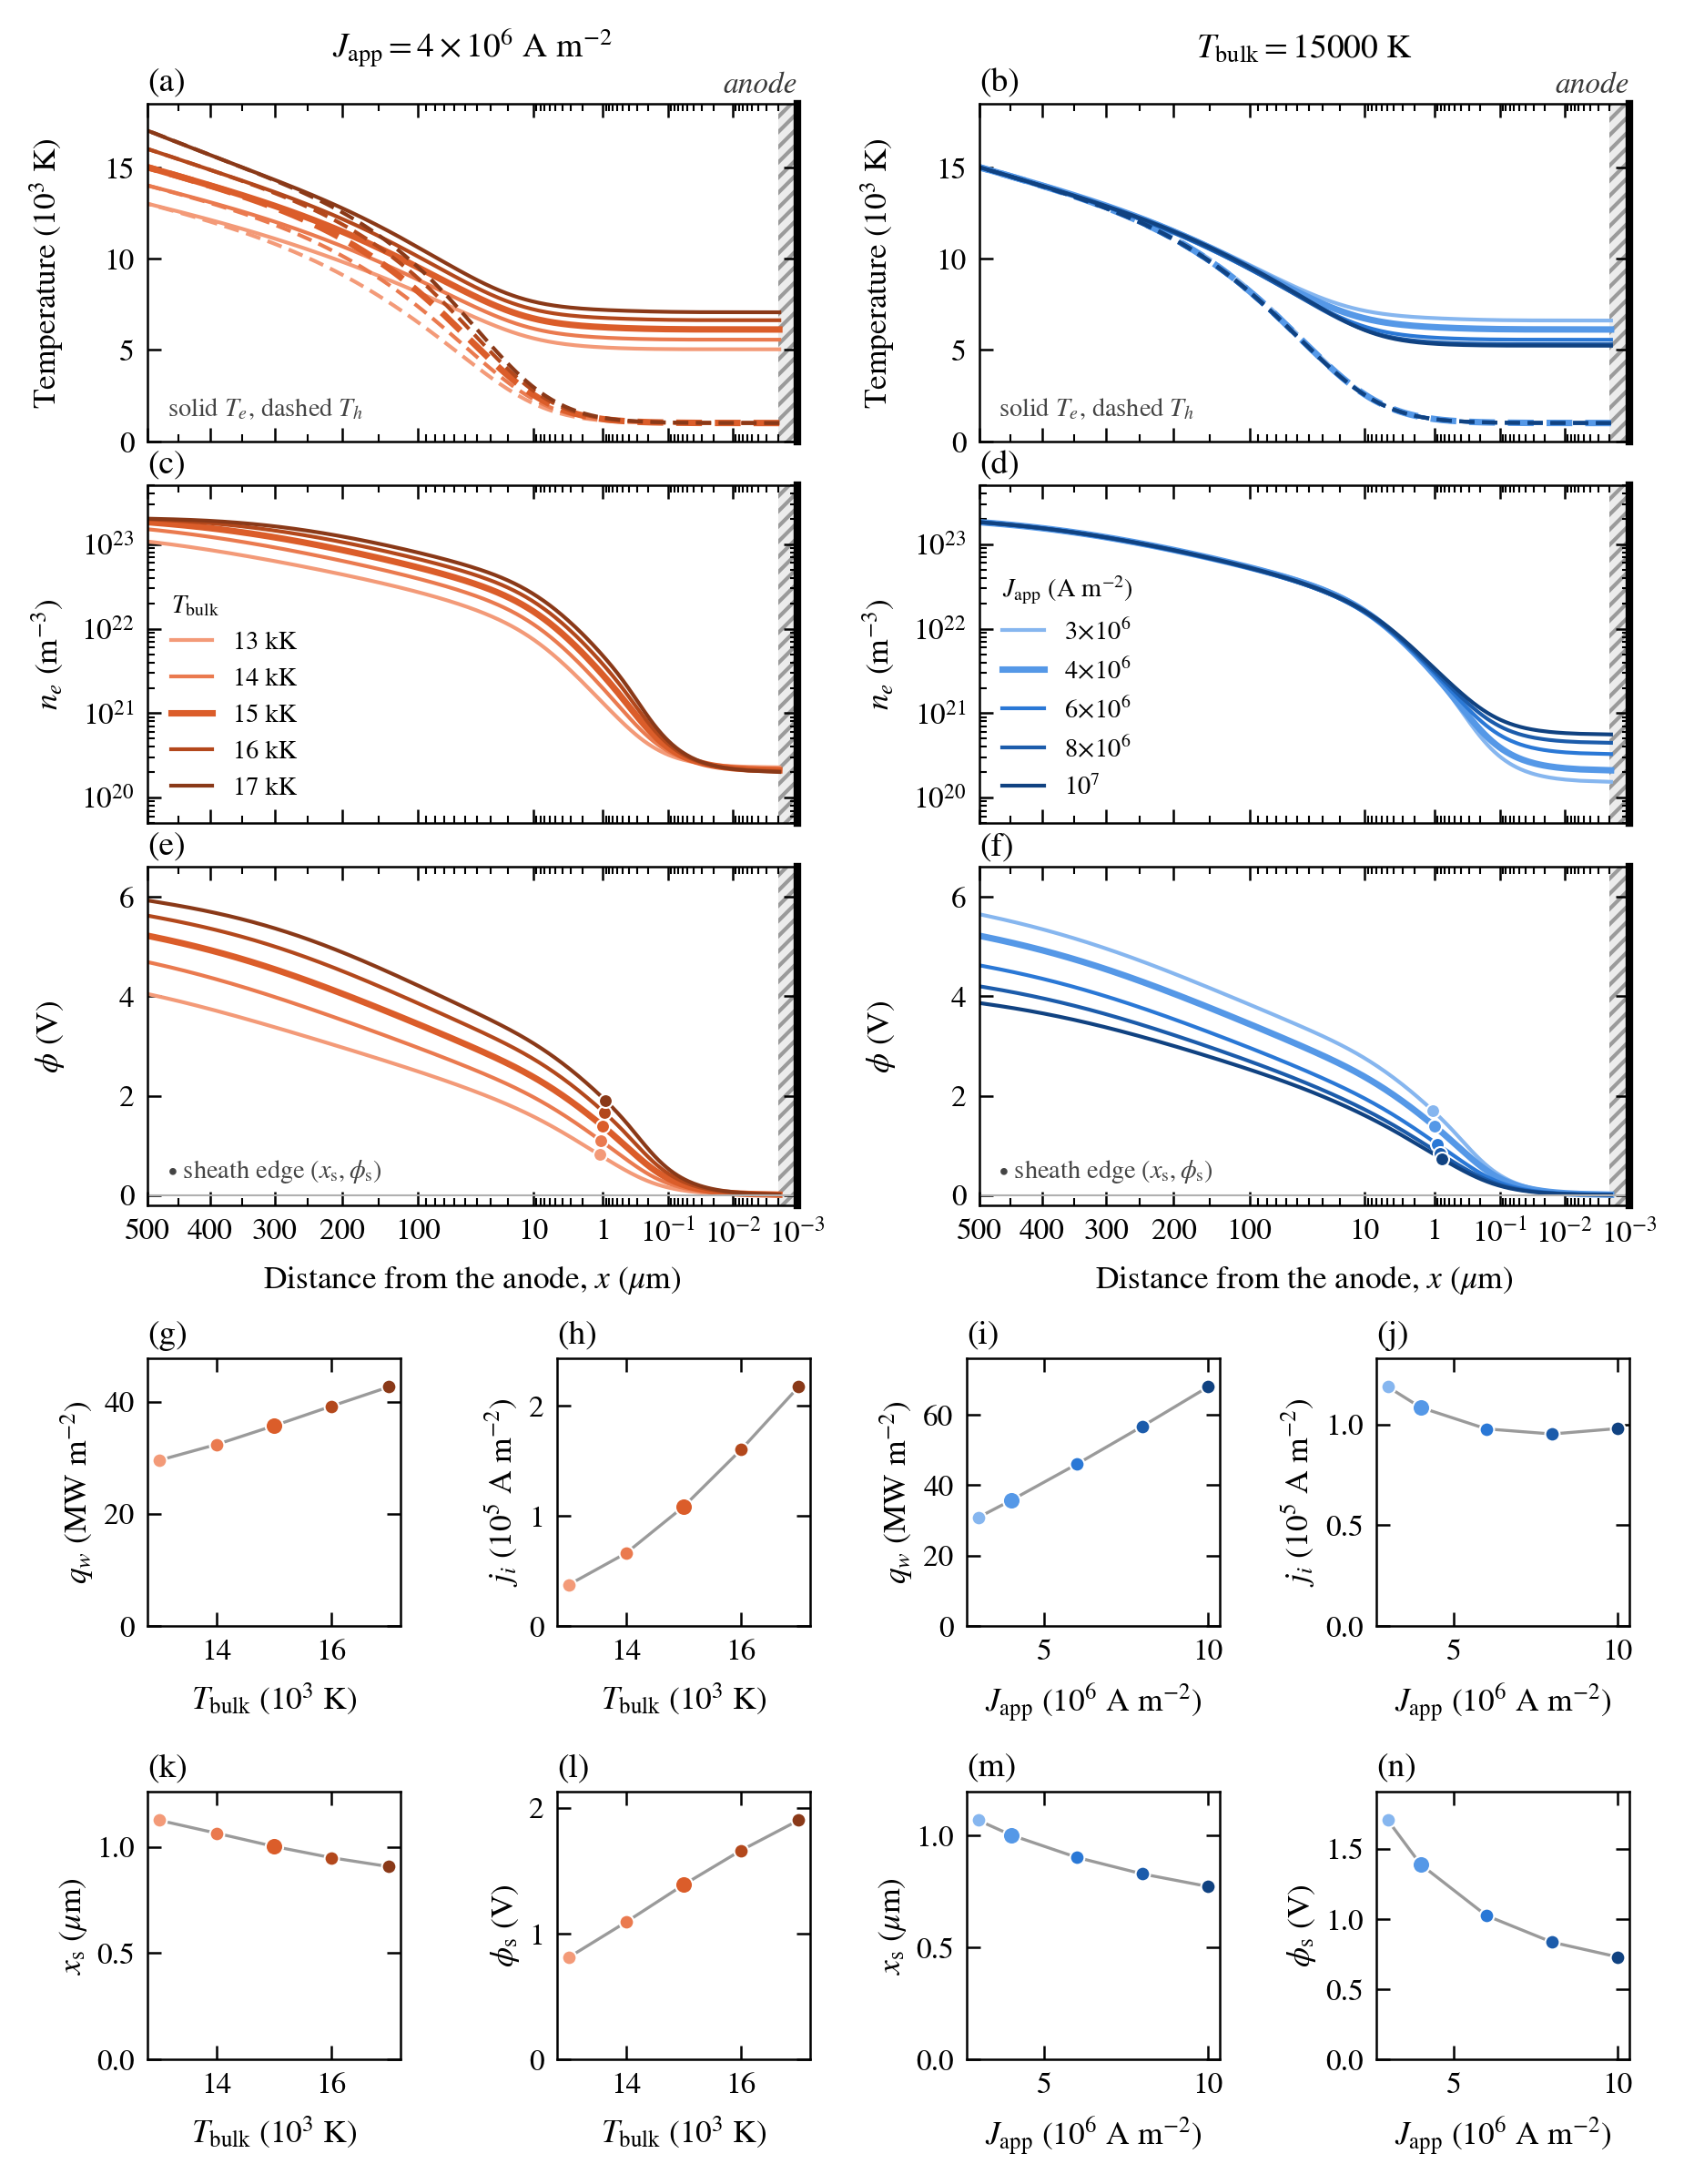

Write the Python code that produced this figure.
"""
Results-section sweep of the anode base case (sec:res-anode-sweep, user 17 Oct 2026), radial loss at R = sqrt(200 A/(pi |J_app|)) (23 Oct 2026; R = 3.5 mm before):
the anode layer as the bulk temperature (T_bulk = 13-17 kK at |J_app| = 4e6 A/m^2) and the
current density (|J_app| = 2e6-1e7 A/m^2 at T_bulk = 15 000 K) are varied.

    python anode_sweep.py [-o outdir]

Runs: PlasmeX runs/wannier_rel/anode_sweep_R3.5mm/T<T>_J<J> (launch.sh sweep there), each restarted
from its 17 Oct state (runs/Tedge1000/anode_sweep_R3.5mm) with plasmex.wannier_drift = 1 added
(prob.use_radial_loss = 4, R = 3.5 mm, T_edge = 1000 K, L = 0.5 mm, W = 4.65 eV, T_wall = 1000 K, steady_tol 1e-7;
T15000_J2e6 1e-5). Writes, each as .pdf and .png:
    anode_sweep     left column the T_bulk series, right column the |J_app| series (18 Oct 2026, user: show
                    which profiles follow T_bulk and which the current; j_i instead of j_i/j; compact):
                    (a)-(f) profiles against the distance from the anode (base_case's log-linear axis, anode
                    on the right): T_e and T_h, n_e, phi with the sheath edge (x_s, phi_s) marked on each
                    curve; (g)-(n) q_w, the ion current density j_i into the anode, the sheath width x_s and the sheath
                    drop phi_s against the parameter (x_s, phi_s added 18 Oct 2026, user; J = 2e6 replaced by 3e6).
                    Colour = the case, one ordinal ramp per series (orange T_bulk, blue |J_app|; validated
                    with the dataviz validate_palette.js --ordinal); the base case is drawn thicker.
and anode_sweep.csv (base_sweep.quantities, plus j_i at the surface, n_e at x = L and T_e at 300 um).
"""
import argparse
import csv
import os
import re

import numpy as np
import matplotlib
matplotlib.use("Agg")
import matplotlib.pyplot as plt

from base_case import (HERE, C_X, away, load, mark_electrode, orient, rc, sci_tex, sheath_edge, side,
                       style, xlabel)
from base_sweep import RUNS, last_plotfile, quantities

TB, JB = 15000.0, 4e6
# 23 Oct 2026 (user): the column radius carries I = 200 A in every case, R = sqrt(I/(pi |J_app|)) (4.0 mm at 4e6;
# 4.6-2.5 mm over the J series), runs/I200 (launch.sh there), each restarted from the wannier_rel state below.
BASE = "I200/anode_T15000_J4e6"
CASES = ([(T, JB, f"I200/anode_sweep/T{T}_J4e6") for T in (13000, 14000, 16000, 17000)]
         + [(TB, float(J), f"I200/anode_sweep/T15000_J{J}") for J in ("3e6", "6e6", "8e6", "1e7")])
# Before 23 Oct (R = 3.5 mm everywhere): wannier_rel/anode_T15000_J4e6_L0.5mm_R3.5mm, wannier_rel/anode_sweep_R3.5mm/*
# 18 Oct 2026 (user): the J = 2e6 case (T15000_J2e6, converged only to steady_tol 1e-5) is no longer in the paper;
# J = 3e6 (T15000_J3e6, launch.sh J3e6 in runs/wannier_rel) was added instead.


def collect():
    rows = []
    for T, J, sub in [(TB, JB, BASE)] + CASES:
        pf = last_plotfile(os.path.join(RUNS, sub))
        if pf is None:
            print(f"  T={T:.0f} J={J:.1e}: no steady plotfile in {sub}, skipped")
            continue
        s = load(pf)
        q = quantities(s)
        q.update(T_bulk=T, J_app=J, run=sub, base=(sub == BASE), ne_L=s["ne"][-1], Te_300=float(
            np.interp(3e-4, s["d"], s["Te"])), ji=q["ji_j"] * abs(np.median(s["j"])), prof=s)
        flag = "" if q["steady"] < 2e-3 else "   <-- NOT STEADY?"
        print(f"  T={T:7.0f} J={J:.2e}  {sub}/{q['plotfile']}  t={q['t']:.3e}"
              f"  steady {q['steady']:.1e}  j spread {q['j_spread']:.1e}{flag}")
        rows.append(q)
    return rows


# One ordinal ramp per series, light -> dark with the parameter (dataviz validate_palette.js --ordinal:
# monotone lightness, adjacent gaps >= 0.06, light end >= 2:1 on white, one hue). Blue: the palette's
# sequential steps 250-650; orange: the same five lightness steps on the hue of its slot-2 orange.
RAMP = {"T_bulk": ["#f39a78", "#ea7a4f", "#db5d2a", "#b3481c", "#8a3918"],
        "J_app": ["#86b6ef", "#5598e7", "#2a78d6", "#1c5cab", "#104281"]}


def _series(rows, var):
    sel = [r for r in rows if (r["J_app"] == JB if var == "T_bulk" else r["T_bulk"] == TB)]
    return sorted(sel, key=lambda r: r[var])


def _case_label(r, var):
    return (f"{r['T_bulk'] / 1e3:g} kK" if var == "T_bulk"
            else rf"${sci_tex(r['J_app'])}$").replace(r"\times", r"\!\times\!")


def fig_sweep(rows, stem):
    rc()
    fig = plt.figure(figsize=(7.0, 9.3))
    outer = fig.add_gridspec(2, 1, height_ratios=[3.3, 2.1], hspace=0.17)
    top = outer[0].subgridspec(3, 2, hspace=0.13, wspace=0.28)
    bot = outer[1].subgridspec(2, 4, wspace=0.62, hspace=0.62)
    prof = np.empty((3, 2), dtype=object)
    for c in range(2):
        for r in range(3):
            prof[r, c] = fig.add_subplot(top[r, c], sharex=prof[0, c] if r else None)
    scal = [fig.add_subplot(bot[r, k]) for r in range(2) for k in range(4)]
    tag = "Anode"
    for c, var in enumerate(("T_bulk", "J_app")):
        sel = _series(rows, var)
        cols = RAMP[var][:len(sel)]
        for r, col in zip(sel, cols):
            p = r["prof"]
            d = p["d"]
            lw = 1.7 if r["base"] else 1.0
            lab = _case_label(r, var)
            prof[0, c].plot(d, p["Te"] / 1e3, color=col, lw=lw, label=lab)
            prof[0, c].plot(d, p["Th"] / 1e3, color=col, lw=lw, ls=(0, (4, 2)))
            prof[1, c].plot(d, p["ne"], color=col, lw=lw)
            prof[2, c].plot(d, p["phi"], color=col, lw=lw)
            x_s, phi_s, _ = sheath_edge(d, p["ne"], p["ni"], p["phi"])
            prof[2, c].plot([x_s], [phi_s], "o", ms=3.6, color=col, mec="white", mew=0.5, zorder=4)
        ax = prof[0, c]
        ax.set_ylim(0, 18.5)
        ax.set_ylabel(r"Temperature (10$^3$ K)")
        title = (f"$J_{{\\rm app}}={sci_tex(JB)}$ A m$^{{-2}}$" if var == "T_bulk"
                 else f"$T_{{\\rm bulk}}={TB:.0f}$ K")
        ax.set_title(title, fontsize=9, pad=12)
        h, l = ax.get_legend_handles_labels()       # case key in the empty lower left of the n_e panel
        leg = prof[1, c].legend(h, l, frameon=False, loc="lower left", handlelength=1.6, fontsize=6.8,
                        title=(r"$T_{\rm bulk}$" if var == "T_bulk" else r"$J_{\rm app}$ (A m$^{-2}$)"),
                        title_fontsize=6.8)
        leg._legend_box.align = "left"
        # line-style key (T_e solid, T_h dashed) in neutral ink, so it never reads as a case
        ax.text(0.03, 0.06, r"solid $T_e$, dashed $T_h$", transform=ax.transAxes, fontsize=6.8,
                color="#444444", ha="left", va="bottom")
        prof[1, c].set_yscale("log")
        prof[1, c].set_ylim(5e19, 5e23)
        prof[1, c].set_ylabel(r"$n_e$ (m$^{-3}$)")
        prof[2, c].axhline(0, color="#b0b0b0", lw=0.5)
        prof[2, c].set_ylim(-0.2, 6.6)
        prof[2, c].set_ylabel(r"$\phi$ (V)")
        prof[2, c].text(0.03, 0.06, r"$\bullet$ sheath edge $(x_{\rm s},\phi_{\rm s})$",
                        transform=prof[2, c].transAxes, fontsize=6.8, color="#444444", va="bottom")
        prof[2, c].set_xlabel(xlabel(tag))
        for r_i in range(3):
            a = prof[r_i, c]
            style(a)
            if r_i < 2:
                plt.setp(a.get_xticklabels(), visible=False)
            mark_electrode(a, side(tag), label=tag.lower() if r_i == 0 else None)
            a.text(0.0 if away(tag) == "left" else 1.0, 1.015, f"({'abcdef'[2 * r_i + c]})",
                   transform=a.transAxes, fontsize=9, va="bottom", ha=away(tag))
        orient(prof[0, c], tag)                   # sharex: the whole column follows

        # electrode quantities against the series parameter, points in the profiles' colours
        x = np.array([r[var] for r in sel]) / (1e3 if var == "T_bulk" else 1e6)
        xl = r"$T_{\rm bulk}$ (10$^3$ K)" if var == "T_bulk" else r"$J_{\rm app}$ (10$^6$ A m$^{-2}$)"
        for k, (key, scale, ylab) in enumerate((("q_w", 1.0, r"$q_w$ (MW m$^{-2}$)"),
                                                 ("ji", 1e5, r"$j_i$ (10$^5$ A m$^{-2}$)"),
                                                 ("x_s", 1e-6, r"$x_{\rm s}$ ($\mu$m)"),
                                                 ("phi_s", 1.0, r"$\phi_{\rm s}$ (V)"))):
            a = scal[4 * (k // 2) + 2 * c + k % 2]
            y = np.array([r[key] for r in sel]) / scale
            a.plot(x, y, "-", color="#9a9a9a", lw=0.8, zorder=1)
            for xi, yi, col, r in zip(x, y, cols, sel):
                a.plot([xi], [yi], "o", ms=4.6 if r["base"] else 3.8, color=col, mec="white",
                       mew=0.5, zorder=3)
            a.set_ylim(0, 1.12 * y.max())
            a.set_ylabel(ylab, labelpad=2)
            a.set_xlabel(xl)
            style(a, xlog=False)
            a.text(0.0, 1.03, f"({'ghijklmn'[4 * (k // 2) + 2 * c + k % 2]})", transform=a.transAxes, ha="left",
                   va="bottom", fontsize=9)
    fig.align_ylabels(prof[:, 0])
    fig.align_ylabels(prof[:, 1])
    for ext in ("pdf", "png"):
        fig.savefig(f"{stem}.{ext}", bbox_inches="tight", dpi=300)
    plt.close(fig)


def main(argv=None):
    ap = argparse.ArgumentParser(description=__doc__.split("\n\n")[0])
    ap.add_argument("-o", "--outdir", default=HERE)
    a = ap.parse_args(argv)
    rows = collect()
    os.makedirs(a.outdir, exist_ok=True)
    keys = ["T_bulk", "J_app", "q_w", "ji_j", "ji", "phi_s", "x_s", "phi_L", "Te_w", "ne_w", "ni_w", "E_w",
            "ne_L", "Te_300", "steady", "j_spread", "t", "run", "plotfile"]
    with open(os.path.join(a.outdir, "anode_sweep.csv"), "w", newline="") as f:
        w = csv.writer(f)
        w.writerow(keys)
        for r in sorted(rows, key=lambda r: (r["J_app"], r["T_bulk"])):
            w.writerow([f"{r[k]:.5g}" if isinstance(r[k], float) else r[k] for k in keys])
    print("\n" + " ".join(f"{k:>9s}" for k in keys[:14]))
    for r in sorted(rows, key=lambda r: (r["J_app"], r["T_bulk"])):
        print(" ".join(f"{r[k]:9.4g}" if isinstance(r[k], float) else f"{str(r[k]):>9s}" for k in keys[:14]))
    fig_sweep(rows, os.path.join(a.outdir, "anode_sweep"))
    print(f"\nwrote anode_sweep (.pdf/.png) and anode_sweep.csv in {a.outdir}")


if __name__ == "__main__":
    main()
